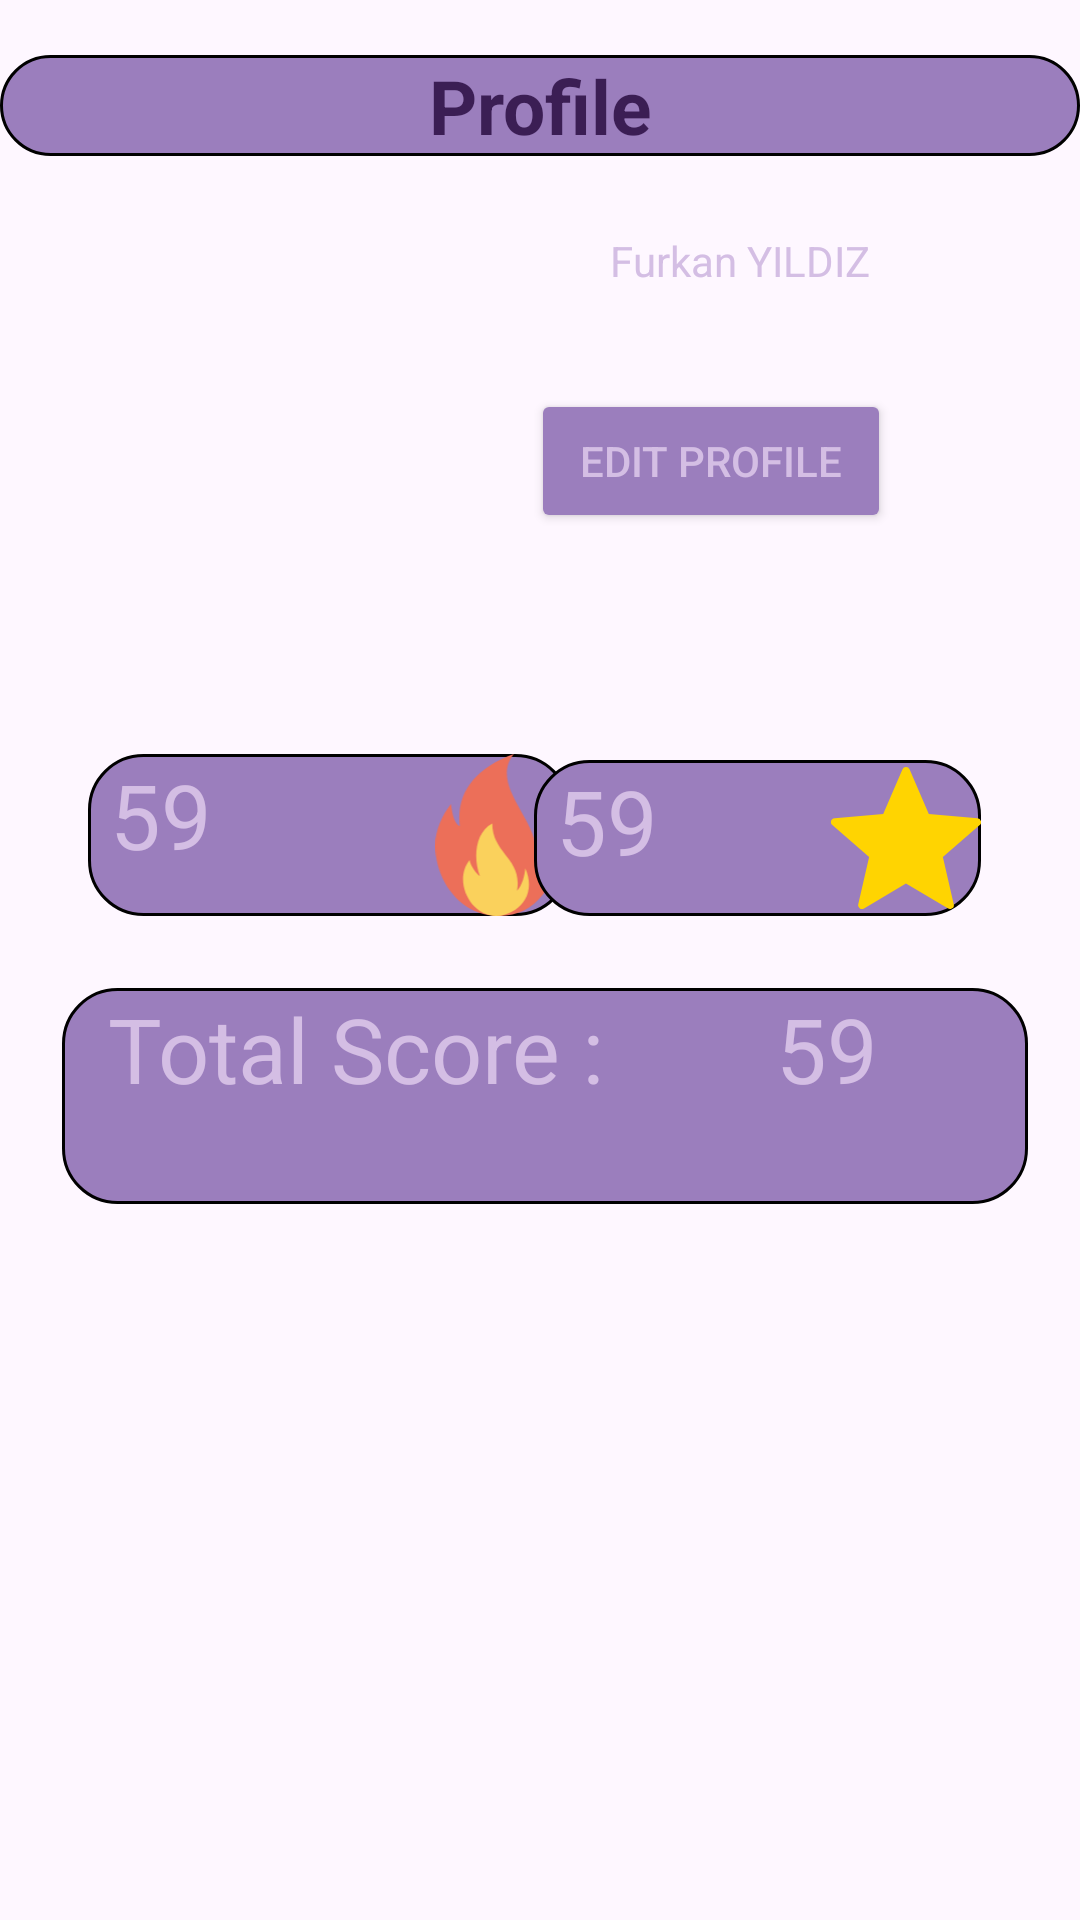

The Android layout XML behind this screen, and the referenced resources:
<!-- AndroidManifest.xml: application theme Theme.ZipirZeka -->
<!-- res/layout/fragment_profile.xml -->
<?xml version="1.0" encoding="utf-8"?>
<FrameLayout xmlns:android="http://schemas.android.com/apk/res/android"
    xmlns:app="http://schemas.android.com/apk/res-auto"
    xmlns:tools="http://schemas.android.com/tools"
    android:layout_width="match_parent"
    android:layout_height="match_parent"
    tools:context=".Profile">

    

    <androidx.constraintlayout.widget.ConstraintLayout
        android:layout_width="match_parent"
        android:layout_height="match_parent">

        <LinearLayout
            android:layout_width="322dp"
            android:layout_height="72dp"
            android:background="@drawable/rounded_corner"
            android:orientation="horizontal"

            app:layout_constraintBottom_toBottomOf="parent"
            app:layout_constraintEnd_toEndOf="parent"
            app:layout_constraintHorizontal_bias="0.541"
            app:layout_constraintStart_toStartOf="parent"
            app:layout_constraintTop_toTopOf="parent"
            app:layout_constraintVertical_bias="0.58">

            <TextView
                android:id="@+id/point"
                android:layout_width="188dp"
                android:layout_height="match_parent"
                android:text=" Total Score :"
                android:textAlignment="center"
                android:textColor="@color/text"
                android:textSize="30sp" />

            <Space
                android:layout_width="wrap_content"
                android:layout_height="wrap_content"
                android:layout_weight="1" />

            <TextView
                android:id="@+id/star3"
                android:layout_width="wrap_content"
                android:layout_height="match_parent"
                android:layout_weight="1"
                android:text="59"
                android:textColor="@color/text"
                android:textSize="30sp" />

        </LinearLayout>

        <LinearLayout
            android:layout_width="161dp"
            android:layout_height="54dp"
            android:background="@drawable/rounded_corner"

            android:orientation="horizontal"

            app:layout_constraintBottom_toBottomOf="parent"
            app:layout_constraintEnd_toEndOf="parent"
            app:layout_constraintHorizontal_bias="0.147"
            app:layout_constraintStart_toStartOf="parent"
            app:layout_constraintTop_toTopOf="parent"
            app:layout_constraintVertical_bias="0.429">

            <TextView
                android:id="@+id/streak"
                android:layout_width="wrap_content"
                android:layout_height="match_parent"
                android:text=" 59"
                android:textColor="@color/text"
                android:textSize="30sp" />

            <Space
                android:layout_width="wrap_content"
                android:layout_height="wrap_content"
                android:layout_weight="1" />

            <ImageView
                android:id="@+id/imageView7"
                android:layout_width="50dp"
                android:layout_height="match_parent"
                android:src="@drawable/flame_icon" />

        </LinearLayout>

        <Button
            android:id="@+id/editProfile"
            android:layout_width="120dp"
            android:layout_height="wrap_content"
            android:backgroundTint="@color/button"
            android:text="Edit Profile"
            android:textColor="@color/text"
            app:layout_constraintBottom_toBottomOf="parent"
            app:layout_constraintEnd_toEndOf="parent"
            app:layout_constraintHorizontal_bias="0.738"
            app:layout_constraintStart_toStartOf="parent"
            app:layout_constraintTop_toTopOf="parent"
            app:layout_constraintVertical_bias="0.219" />

        <TextView
            android:id="@+id/textView"
            android:layout_width="100dp"
            android:layout_height="37dp"
            android:text="Furkan YILDIZ"
            android:textAlignment="center"
            android:textColor="@color/text"

            app:layout_constraintBottom_toBottomOf="parent"
            app:layout_constraintEnd_toEndOf="parent"
            app:layout_constraintHorizontal_bias="0.755"
            app:layout_constraintStart_toStartOf="parent"
            app:layout_constraintTop_toTopOf="parent"
            app:layout_constraintVertical_bias="0.128" />

        <TextView
            android:id="@+id/heading"
            android:layout_width="fill_parent"
            android:layout_height="wrap_content"
            android:background="@drawable/rounded_corner"
            android:text="Profile"
            android:textAlignment="center"
            android:textColor="@color/background"
            android:textSize="25sp"
            android:textStyle="bold"
            app:layout_constraintBottom_toBottomOf="parent"
            app:layout_constraintEnd_toEndOf="parent"
            app:layout_constraintHorizontal_bias="0.5"
            app:layout_constraintStart_toStartOf="parent"
            app:layout_constraintTop_toTopOf="parent"
            app:layout_constraintVertical_bias="0.03" />

        <LinearLayout
            android:layout_width="149dp"
            android:layout_height="52dp"
            android:background="@drawable/rounded_corner"
            android:orientation="horizontal"
            android:textColor="@color/text"
            app:layout_constraintBottom_toBottomOf="parent"
            app:layout_constraintEnd_toEndOf="parent"
            app:layout_constraintHorizontal_bias="0.843"
            app:layout_constraintStart_toStartOf="parent"
            app:layout_constraintTop_toTopOf="parent"
            app:layout_constraintVertical_bias="0.431">

            <TextView
                android:id="@+id/star"
                android:layout_width="wrap_content"
                android:layout_height="match_parent"
                android:text=" 59"
                android:textColor="@color/text"
                android:textSize="30sp" />

            <Space
                android:layout_width="wrap_content"
                android:layout_height="wrap_content"
                android:layout_weight="1" />

            <ImageView
                android:id="@+id/imageView8"
                android:layout_width="50dp"
                android:layout_height="match_parent"
                android:src="@drawable/star_symbol_icon" />
        </LinearLayout>

        <androidx.constraintlayout.widget.ConstraintLayout
            android:layout_width="121dp"
            android:layout_height="121dp"
            app:layout_constraintBottom_toBottomOf="parent"
            app:layout_constraintEnd_toEndOf="parent"
            app:layout_constraintHorizontal_bias="0.101"
            app:layout_constraintStart_toStartOf="parent"
            app:layout_constraintTop_toTopOf="parent"
            app:layout_constraintVertical_bias="0.126">

            <ImageView
                android:id="@+id/imageView11"
                android:layout_width="match_parent"
                android:layout_height="match_parent"
                android:scaleType="centerCrop"
                android:src="@drawable/ic_launcher_foreground"
                app:layout_constraintEnd_toStartOf="parent"
                app:layout_constraintHorizontal_bias="0.0"
                app:layout_constraintStart_toStartOf="parent"
                tools:layout_editor_absoluteY="0dp" />
        </androidx.constraintlayout.widget.ConstraintLayout>


    </androidx.constraintlayout.widget.ConstraintLayout>

</FrameLayout>
<!-- resources referenced by this layout -->
<resources>
  <color name="background">#3b1e54</color>
  <color name="button">#9b7ebd</color>
  <color name="text">#d4bee4</color>
  <!-- drawable flame_icon (drawable) -->
  <vector xmlns:android="http://schemas.android.com/apk/res/android" android:height="33.293594dp" android:viewportHeight="122.88" android:viewportWidth="92.27" android:width="25dp">
        
      <path android:fillColor="#EC6F59" android:fillType="evenOdd" android:pathData="M18.61,54.89C15.7,28.8 30.94,10.45 59.52,0C42.02,22.71 74.44,47.31 76.23,70.89c4.19,-7.15 6.57,-16.69 7.04,-29.45c21.43,33.62 3.66,88.57 -43.5,80.67c-4.33,-0.72 -8.5,-2.09 -12.3,-4.13C10.27,108.8 0,88.79 0,69.68C0,57.5 5.21,46.63 11.95,37.99C12.85,46.45 14.77,52.76 18.61,54.89L18.61,54.89z"/>
        
      <path android:fillColor="#FAD15C" android:fillType="evenOdd" android:pathData="M33.87,92.58c-4.86,-12.55 -4.19,-32.82 9.42,-39.93c0.1,23.3 23.05,26.27 18.8,51.14c3.92,-4.44 5.9,-11.54 6.25,-17.15c6.22,14.24 1.34,25.63 -7.53,31.43c-26.97,17.64 -50.19,-18.12 -34.75,-37.72C26.53,84.73 31.89,91.49 33.87,92.58L33.87,92.58z"/>
      
  </vector>
  <!-- drawable ic_launcher_foreground: webp bitmap (mipmap-hdpi, 23166 bytes) -->
  <!-- drawable rounded_corner (drawable) -->
  <?xml version="1.0" encoding="utf-8"?>
  <shape
      xmlns:android="http://schemas.android.com/apk/res/android"
      android:shape="rectangle">
      <corners android:radius="18dp"/>
      <stroke android:width="1dp" android:color="@color/black"/>
      <solid android:color="@color/button"/>
  </shape>
  <!-- drawable star_symbol_icon (drawable) -->
  <vector xmlns:android="http://schemas.android.com/apk/res/android" android:height="23.824057dp" android:viewportHeight="117.1" android:viewportWidth="122.88" android:width="25dp">
        
      <path android:fillColor="#ffd401" android:pathData="M64.42,2 L80.13,38.7 120,42.26a3.2,3.2 0,0 1,1.82 5.62h0L91.64,74.18l8.9,39A3.19,3.19 0,0 1,98.12 117a3.27,3.27 0,0 1,-2.46 -0.46L61.41,96.1 27.07,116.64a3.18,3.18 0,0 1,-4.38 -1.09,3.14 3.14,0 0,1 -0.37,-2.38h0l8.91,-39L1.09,47.88a3.24,3.24 0,0 1,-0.32 -4.52,3.32 3.32,0 0,1 2.29,-1l39.72,-3.56L58.49,2a3.24,3.24 0,0 1,5.93 0Z"/>
      
  </vector>
  <style name="Theme.ZipirZeka" parent="Base.Theme.ZipirZeka" />
  <color name="black">#FF000000</color>
  <style name="Base.Theme.ZipirZeka" parent="Theme.Material3.DayNight.NoActionBar">
          
          
          <item name="colorPrimary">@color/navyBlue</item>
          <item name="colorPrimaryVariant">@color/navyBlue</item>
          <item name="android:statusBarColor">@color/navyBlue</item>
      </style>
  <color name="navyBlue">#323b60</color>
</resources>
